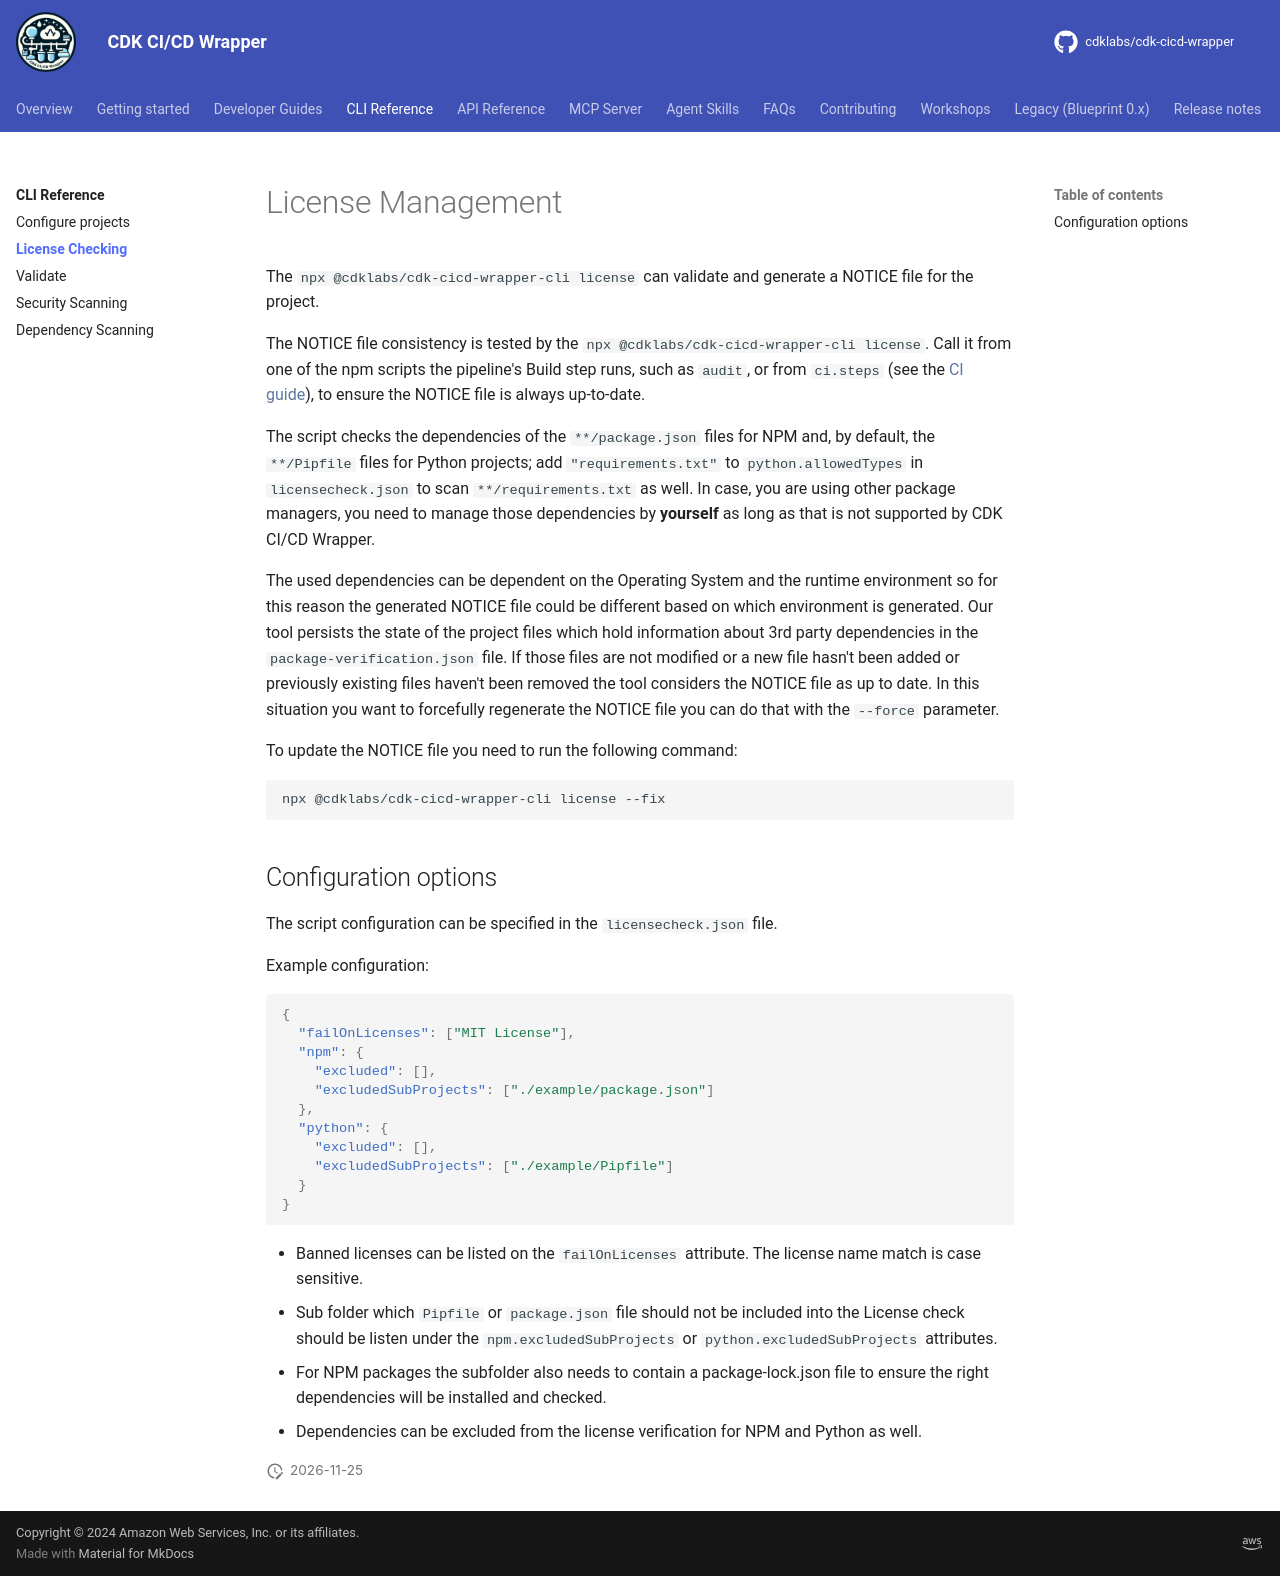

repository: cdklabs/cdk-cicd-wrapper · page: cli/cli_license.html · generator: mkdocs

# License Management

The `npx {{npm_cli}} license` can validate and generate a NOTICE file for the project.

The NOTICE file consistency is tested by the `npx {{npm_cli}} license`. Call it from one of the npm scripts the pipeline's Build step runs, such as `audit`, or from `ci.steps` (see the [CI guide](../developer_guides/ci.md)), to ensure the NOTICE file is always up-to-date.

The script checks the dependencies of the `**/package.json` files for NPM and, by default, the `**/Pipfile` files for Python projects; add `"requirements.txt"` to `python.allowedTypes` in `licensecheck.json` to scan `**/requirements.txt` as well. In case, you are using other package managers, you need to manage those dependencies by **yourself** as long as that is not supported by {{ project_name }}.

The used dependencies can be dependent on the Operating System and the runtime environment so for this reason the generated NOTICE file could be different based on which environment is generated. Our tool persists the state of the project files which hold information about 3rd party dependencies in the `package-verification.json` file. If those files are not modified or a new file hasn't been added or previously existing files haven't been removed the tool considers the NOTICE file as up to date. In this situation you want to forcefully regenerate the NOTICE file you can do that with the `--force` parameter.

To update the NOTICE file you need to run the following command:

```bash
npx {{npm_cli}} license --fix
```

## Configuration options

The script configuration can be specified in the `licensecheck.json` file.

Example configuration:

```json
{
  "failOnLicenses": ["MIT License"],
  "npm": {
    "excluded": [],
    "excludedSubProjects": ["./example/package.json"]
  },
  "python": {
    "excluded": [],
    "excludedSubProjects": ["./example/Pipfile"]
  }
}
```

- Banned licenses can be listed on the `failOnLicenses` attribute. The license name match is case sensitive.
- Sub folder which `Pipfile` or `package.json` file should not be included into the License check should be listen under the `npm.excludedSubProjects` or `python.excludedSubProjects` attributes.
- For NPM packages the subfolder also needs to contain a package-lock.json file to ensure the right dependencies will be installed and checked.
- Dependencies can be excluded from the license verification for NPM and Python as well.
